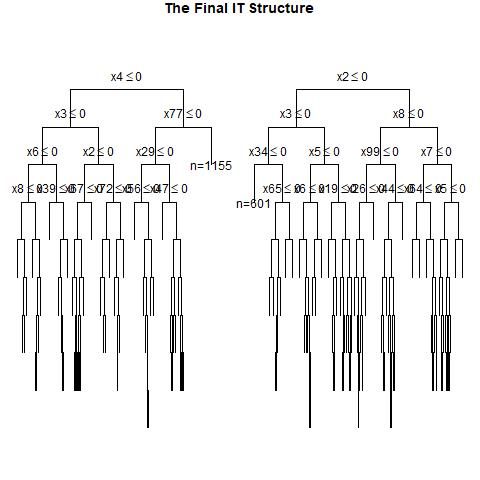

Data behind this chart, as committed beside it:
, x1, x2, x3, x4, x5, x6, x7, x8, x9, x10, x11, x12, x13, x14, x15, x16, x17, x18, x19, x20, x21, x22, x23
1, 1, 1, 0, 0, 0, 1, 0, 0, 1, 0, 0, 1, 1, 1, 1, 1, 0, 1, 1, 0, 0, 0, 0
2, 0, 0, 0, 1, 1, 1, 1, 1, 0, 0, 0, 0, 0, 0, 0, 1, 0, 1, 0, 0, 1, 1, 1
3, 1, 0, 0, 0, 1, 1, 0, 0, 0, 1, 0, 0, 1, 1, 0, 1, 1, 1, 0, 0, 0, 1, 0
4, 0, 0, 0, 1, 1, 0, 1, 0, 1, 1, 0, 0, 1, 0, 0, 1, 1, 1, 1, 1, 1, 1, 1
5, 0, 1, 0, 0, 0, 0, 1, 0, 1, 0, 0, 0, 0, 1, 0, 0, 0, 1, 1, 1, 1, 1, 1
6, 0, 0, 1, 0, 1, 0, 1, 0, 1, 0, 1, 0, 0, 0, 0, 0, 1, 0, 1, 1, 1, 0, 0
7, 0, 0, 1, 1, 0, 1, 0, 1, 0, 0, 0, 1, 0, 0, 0, 0, 0, 0, 1, 1, 1, 1, 1
8, 1, 1, 0, 1, 1, 1, 0, 0, 1, 1, 1, 0, 1, 0, 0, 1, 1, 1, 1, 1, 1, 1, 0
9, 0, 0, 0, 1, 0, 1, 0, 1, 1, 1, 0, 0, 1, 0, 1, 0, 1, 0, 0, 1, 1, 0, 1
10, 1, 0, 0, 0, 0, 0, 0, 0, 0, 1, 1, 0, 0, 0, 0, 0, 1, 1, 0, 0, 1, 0, 1
11, 1, 0, 1, 1, 0, 1, 1, 1, 1, 1, 1, 1, 0, 1, 1, 1, 0, 1, 0, 1, 0, 0, 1
12, 1, 0, 1, 0, 1, 0, 1, 0, 1, 1, 0, 1, 0, 1, 0, 1, 1, 1, 1, 0, 1, 1, 1
13, 0, 1, 0, 0, 1, 1, 0, 0, 0, 1, 0, 1, 1, 0, 1, 1, 0, 1, 1, 0, 0, 0, 1
14, 0, 1, 1, 1, 0, 0, 0, 1, 0, 1, 1, 0, 0, 0, 1, 0, 0, 1, 0, 1, 1, 0, 1
15, 0, 0, 0, 0, 0, 1, 0, 0, 0, 0, 0, 0, 0, 1, 1, 1, 1, 1, 1, 0, 1, 1, 0
16, 0, 1, 0, 0, 1, 1, 0, 0, 1, 0, 1, 1, 0, 0, 1, 0, 1, 0, 1, 1, 1, 1, 0
17, 0, 0, 1, 0, 1, 1, 0, 1, 0, 0, 1, 0, 0, 0, 0, 1, 0, 0, 0, 1, 1, 1, 0
18, 0, 1, 0, 0, 0, 0, 0, 1, 0, 0, 1, 1, 1, 1, 0, 0, 1, 1, 0, 1, 1, 0, 0
19, 0, 0, 1, 1, 0, 1, 1, 0, 0, 1, 0, 0, 0, 1, 1, 0, 0, 1, 0, 1, 1, 0, 0
20, 0, 0, 0, 1, 0, 0, 1, 1, 1, 0, 0, 0, 0, 1, 0, 0, 1, 1, 0, 1, 0, 0, 1
21, 1, 1, 1, 0, 1, 0, 1, 1, 1, 0, 1, 0, 0, 0, 1, 1, 1, 1, 1, 1, 0, 0, 1
22, 0, 1, 1, 0, 0, 0, 1, 0, 0, 0, 1, 0, 0, 1, 1, 0, 0, 1, 1, 0, 0, 0, 1
23, 1, 0, 0, 0, 0, 0, 1, 1, 1, 1, 1, 1, 0, 1, 0, 1, 0, 1, 1, 1, 1, 0, 1
24, 0, 0, 0, 0, 1, 1, 0, 0, 1, 0, 0, 0, 0, 1, 0, 0, 1, 0, 1, 0, 0, 1, 1
25, 1, 0, 0, 1, 1, 1, 1, 0, 1, 0, 1, 0, 1, 1, 1, 1, 1, 1, 1, 0, 1, 0, 0
26, 1, 1, 1, 1, 0, 0, 0, 1, 1, 0, 0, 1, 1, 0, 0, 0, 1, 1, 1, 1, 0, 1, 0
27, 0, 0, 1, 0, 1, 1, 0, 1, 1, 1, 0, 0, 1, 0, 0, 1, 1, 0, 1, 1, 1, 1, 1
28, 0, 1, 1, 0, 1, 1, 0, 0, 0, 0, 1, 1, 1, 0, 0, 0, 0, 0, 0, 0, 1, 1, 1
29, 0, 1, 1, 1, 0, 0, 0, 0, 0, 1, 0, 0, 1, 0, 0, 1, 1, 0, 0, 0, 1, 1, 1
30, 1, 0, 1, 1, 0, 1, 0, 0, 1, 0, 0, 0, 0, 0, 1, 0, 0, 1, 1, 1, 0, 1, 0
31, 0, 0, 0, 1, 1, 1, 0, 1, 1, 1, 0, 1, 1, 0, 1, 0, 1, 1, 1, 0, 1, 0, 1
32, 1, 0, 0, 0, 1, 0, 1, 1, 1, 0, 0, 1, 1, 1, 0, 1, 0, 0, 0, 0, 1, 1, 0
33, 0, 1, 0, 1, 0, 0, 0, 0, 1, 1, 0, 0, 0, 0, 0, 1, 1, 0, 1, 1, 0, 1, 1
34, 1, 0, 1, 0, 1, 0, 0, 1, 0, 0, 0, 0, 0, 0, 1, 0, 0, 0, 1, 0, 1, 1, 1
35, 1, 0, 0, 0, 1, 0, 0, 0, 0, 1, 0, 0, 1, 0, 1, 1, 1, 0, 1, 0, 0, 0, 0
36, 0, 1, 1, 1, 0, 0, 1, 1, 0, 1, 0, 1, 0, 0, 0, 1, 1, 0, 0, 1, 1, 1, 1
37, 0, 1, 1, 0, 0, 1, 0, 1, 0, 0, 1, 0, 0, 1, 0, 0, 0, 1, 0, 0, 0, 1, 1
38, 1, 0, 1, 1, 0, 0, 1, 0, 0, 1, 0, 0, 0, 0, 1, 1, 1, 0, 0, 0, 0, 1, 0
39, 1, 0, 0, 0, 0, 1, 0, 0, 0, 0, 1, 1, 0, 1, 0, 0, 0, 0, 1, 0, 1, 1, 0
40, 1, 1, 1, 0, 1, 1, 1, 1, 0, 1, 0, 1, 1, 1, 1, 0, 0, 1, 1, 0, 0, 0, 0
41, 1, 1, 0, 0, 0, 0, 0, 0, 0, 0, 1, 0, 0, 0, 1, 1, 1, 0, 1, 1, 0, 1, 0
42, 1, 1, 0, 0, 0, 0, 0, 0, 1, 1, 0, 1, 1, 0, 0, 1, 1, 0, 1, 0, 1, 0, 1
43, 1, 0, 0, 1, 1, 0, 0, 1, 0, 1, 1, 1, 1, 1, 1, 1, 0, 1, 1, 1, 0, 1, 1
44, 1, 1, 1, 0, 0, 1, 0, 1, 0, 1, 0, 1, 1, 0, 0, 1, 0, 1, 1, 0, 0, 1, 0
45, 1, 1, 0, 0, 0, 0, 0, 1, 1, 1, 0, 0, 1, 0, 0, 0, 1, 0, 1, 0, 1, 0, 1
46, 0, 1, 1, 0, 0, 1, 0, 1, 0, 0, 1, 1, 0, 1, 0, 1, 0, 0, 0, 0, 0, 1, 1
47, 1, 1, 1, 0, 0, 0, 1, 0, 1, 0, 1, 0, 0, 1, 0, 1, 0, 0, 1, 1, 0, 1, 0
48, 1, 0, 0, 0, 0, 1, 1, 1, 0, 0, 0, 0, 0, 1, 0, 1, 0, 1, 1, 1, 0, 1, 0
49, 1, 1, 0, 1, 1, 1, 0, 1, 1, 1, 0, 1, 1, 0, 0, 0, 0, 0, 1, 0, 1, 1, 0
50, 0, 0, 0, 1, 1, 1, 1, 1, 1, 0, 0, 1, 0, 1, 1, 0, 1, 1, 0, 0, 1, 0, 1
51, 0, 1, 1, 1, 0, 1, 1, 0, 0, 0, 1, 1, 1, 0, 1, 0, 1, 1, 1, 0, 0, 1, 0
52, 0, 0, 0, 0, 0, 1, 1, 0, 0, 0, 1, 1, 1, 0, 0, 1, 0, 0, 1, 1, 0, 1, 1
53, 1, 1, 1, 0, 1, 0, 0, 1, 0, 0, 0, 1, 1, 1, 1, 1, 1, 1, 0, 0, 0, 0, 1
54, 1, 0, 0, 1, 1, 1, 1, 0, 1, 1, 1, 0, 1, 1, 1, 0, 1, 0, 0, 1, 0, 0, 1
55, 0, 1, 0, 0, 0, 1, 0, 0, 1, 1, 1, 1, 1, 0, 1, 0, 0, 1, 0, 1, 1, 1, 0
56, 1, 1, 1, 1, 1, 0, 0, 1, 1, 1, 0, 1, 1, 0, 0, 0, 1, 1, 1, 1, 0, 0, 1
57, 0, 1, 0, 1, 0, 1, 0, 1, 1, 0, 1, 0, 1, 0, 0, 0, 1, 1, 0, 1, 1, 1, 1
58, 1, 1, 1, 0, 1, 1, 0, 1, 1, 1, 1, 0, 0, 0, 0, 0, 0, 0, 1, 0, 1, 0, 0
59, 0, 0, 1, 0, 1, 1, 0, 1, 1, 1, 1, 0, 1, 0, 0, 0, 0, 0, 1, 0, 0, 0, 1
60, 1, 1, 1, 0, 0, 0, 0, 0, 1, 0, 1, 1, 1, 1, 1, 0, 1, 1, 1, 1, 0, 1, 0
... 940 more rows
